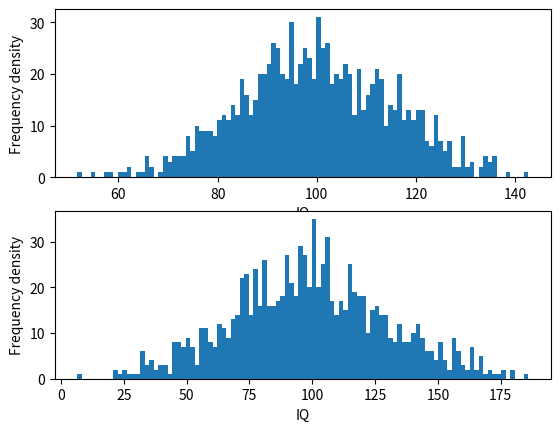

The matplotlib source for this figure:
import argparse

import numpy as np
import matplotlib.pyplot as plt

def produceChild (iq1, iq2) :
	average = np.mean([iq1, iq2])
	child = np.random.normal(average, 10)
	return child;
	

if __name__ == "__main__" :
	parser = argparse.ArgumentParser()
	parser.add_argument("--people", "-p", dest="people", default=1000, type=int, help="Starting number of people")
	parser.add_argument("--iterations", "-i", dest="iterations", default=10, type=int, help="Iterations to run")
	options = parser.parse_args()
	
	numPeople = options.people
	maxIterations = options.iterations
	
	print("Starting population: %d. Maximum iterations: %d." % (numPeople, maxIterations))
	
	
	iq_arr = np.random.normal(100, 15, numPeople) #each item in the list is the person's IQ
	
	plt.subplot(211)
	plt.hist(iq_arr, 100)
	plt.xlabel("IQ")
	plt.ylabel("Frequency density")
	
#	print(iq_arr)
	
	for x in range(maxIterations):
		prev_iq_arr = np.array(iq_arr)
		iq_arr = []
		#np.random.shuffle(iq_arr)
		
		for y in range(numPeople):
			if prev_iq_arr[y] == 10000000000: #100000000 is an arbitrarily high placeholder
#				print ("Person #%03d already mated" % y)
				continue #skip this person
			else:
				shuffled = np.column_stack( (prev_iq_arr, np.arange(numPeople)) )
				np.random.shuffle(shuffled)
				
				mateID = np.nan #probably unnecessary, but it means we'll get an error if it somehow gets used as the index
				
				for z in range(numPeople):
					iq = shuffled[z][0]
					if iq == 10000000000: 
						continue
					
					if iq-20 < prev_iq_arr[y] and prev_iq_arr[y] < 20+iq:
						if y != int(shuffled[z][1]): #a person cannot mate with themselves!
							mateID = int(shuffled[z][1]) #the true ID of the first in the array that has IQ in the desired range
							break
				
				else:
#					print("Person #%03d (IQ %03d) did not find a mate! ------------------------------------!!" %(y, prev_iq_arr[y]))
					continue #skip this person, maybe someone will find them as a mate [although probably not, I think the above search is exhaustive]
					
#				print("Person #%03d (IQ %03d) mated with person %03d (IQ %03d)." %(y, prev_iq_arr[y], mateID, prev_iq_arr[mateID]))
				
				iq_arr.append( produceChild( prev_iq_arr[y], prev_iq_arr[mateID] ) )
				iq_arr.append( produceChild( prev_iq_arr[y], prev_iq_arr[mateID] ) ) # 2 children per set of parents
				
				
				prev_iq_arr[y] = 10000000000 #so they don't get selected again
				prev_iq_arr[mateID] = 10000000000
		
			#if y%500 == 0: print("Done %d." % y)
		
		print("------")
		print("Iteration #%d done." % (x+1))
		print("Current population: %d. %d died without a mate." % (len(iq_arr), numPeople-len(iq_arr)))
		numPeople = len(iq_arr)
	
	iq_arr.sort()
	
	# plt.subplot(211)
	# plt.plot(iq_arr)
	# plt.xlabel("Number of people (cumulative)")
	# plt.ylabel("IQ")

	plt.subplot(212)
	plt.hist(iq_arr, 100)
	plt.xlabel("IQ")
	plt.ylabel("Frequency density")

	plt.show()
